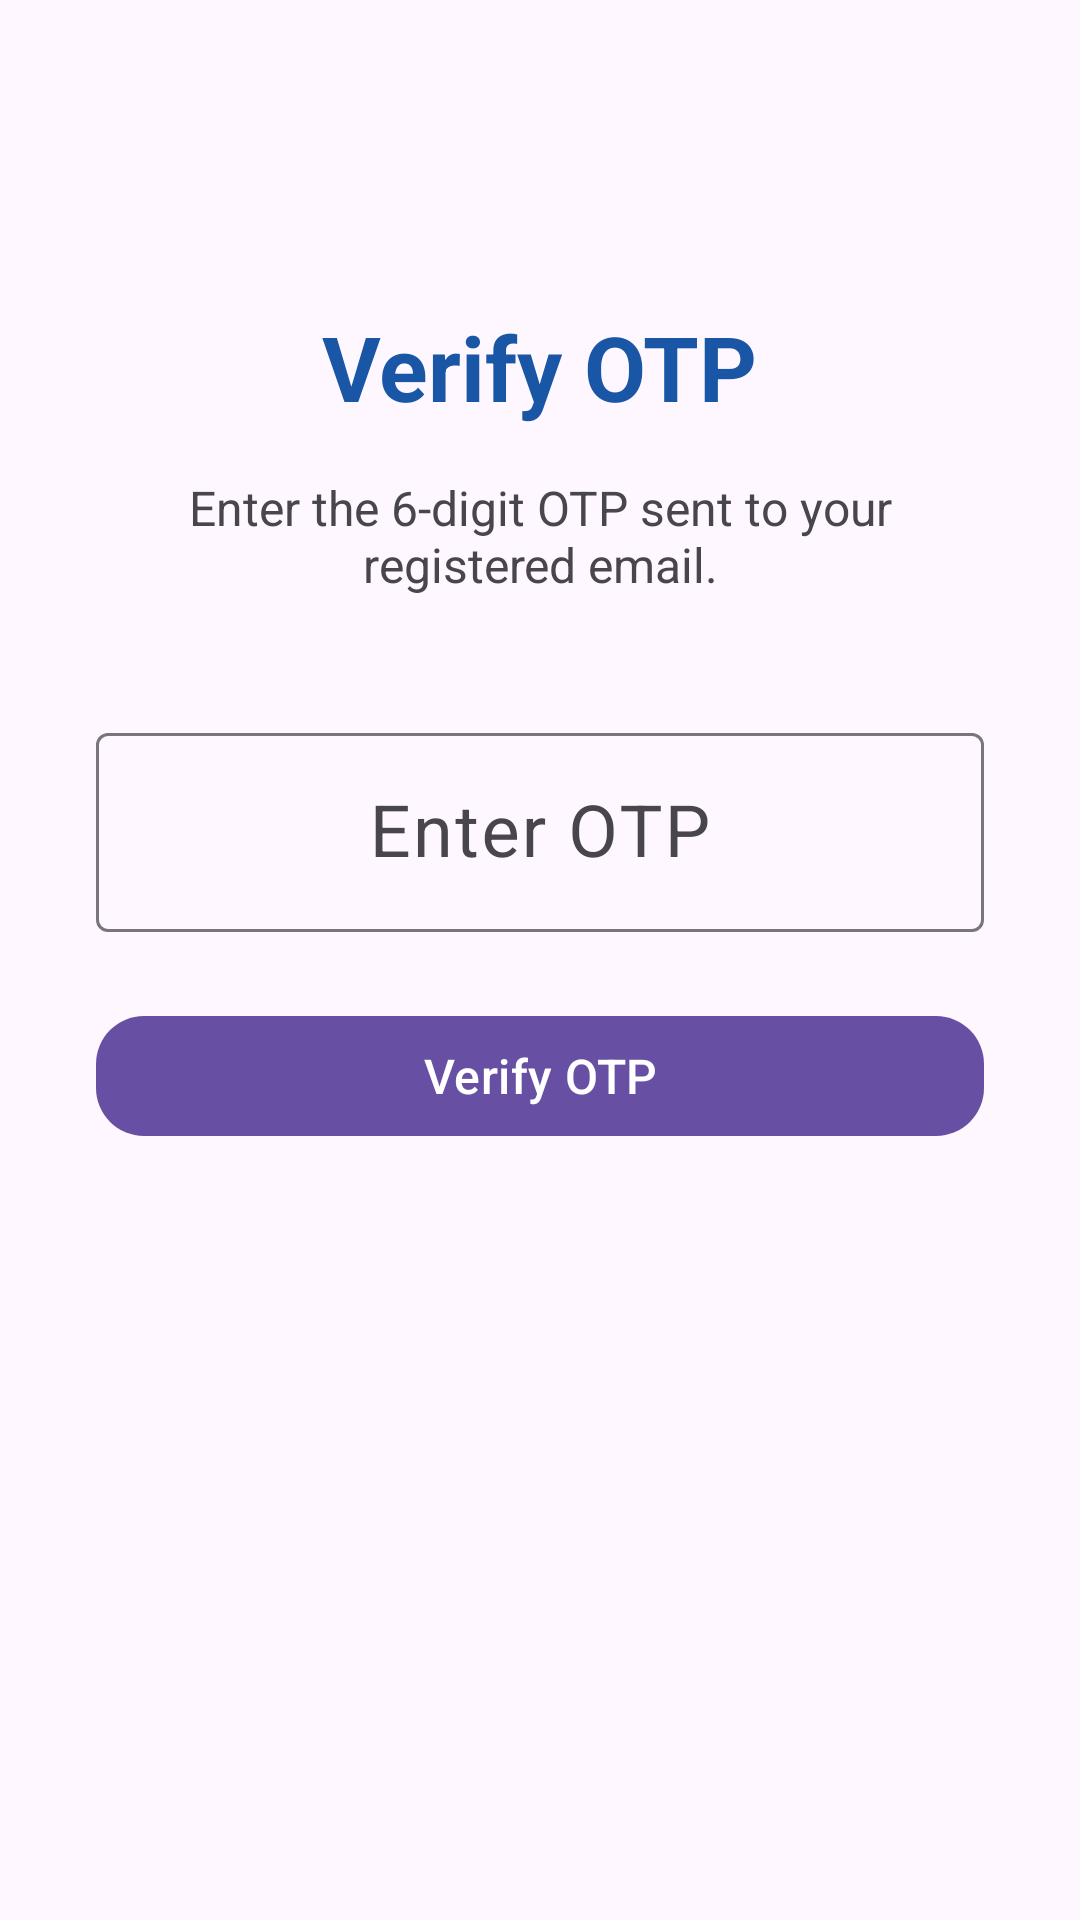

This screen was rendered from an Android layout file. Write that file and the resources it references.
<!-- AndroidManifest.xml: application theme Theme.LostFoundRegistry -->
<!-- res/layout/activity_otp_verification.xml -->
<?xml version="1.0" encoding="utf-8"?>
<ScrollView
    xmlns:android="http://schemas.android.com/apk/res/android"
    xmlns:app="http://schemas.android.com/apk/res-auto"
    android:layout_width="match_parent"
    android:layout_height="match_parent"
    android:fillViewport="true">

    <LinearLayout
        android:layout_width="match_parent"
        android:layout_height="wrap_content"
        android:orientation="vertical"
        android:padding="32dp"
        android:gravity="center_horizontal">

        <TextView
            android:layout_width="wrap_content"
            android:layout_height="wrap_content"
            android:layout_marginTop="70dp"
            android:text="Verify OTP"
            android:textSize="30sp"
            android:textStyle="bold"
            android:textColor="#1956A6" />

        <TextView
            android:layout_width="match_parent"
            android:layout_height="wrap_content"
            android:layout_marginTop="16dp"
            android:gravity="center"
            android:text="Enter the 6-digit OTP sent to your registered email."
            android:textSize="16sp" />

        <com.google.android.material.textfield.TextInputLayout
            android:layout_width="match_parent"
            android:layout_height="wrap_content"
            android:layout_marginTop="40dp"
            android:hint="Enter OTP">

            <com.google.android.material.textfield.TextInputEditText
                android:id="@+id/etOtp"
                android:layout_width="match_parent"
                android:layout_height="wrap_content"
                android:inputType="number"
                android:maxLength="6"
                android:gravity="center"
                android:textSize="24sp" />

        </com.google.android.material.textfield.TextInputLayout>

        <com.google.android.material.button.MaterialButton
            android:id="@+id/btnVerifyOtp"
            android:layout_width="match_parent"
            android:layout_height="wrap_content"
            android:layout_marginTop="24dp"
            android:text="Verify OTP"
            android:textSize="16sp"
            app:cornerRadius="16dp" />

    </LinearLayout>

</ScrollView>
<!-- resources referenced by this layout -->
<resources>
  <style name="Theme.LostFoundRegistry" parent="Base.Theme.LostFoundRegistry" />
  <style name="Base.Theme.LostFoundRegistry" parent="Theme.Material3.DayNight.NoActionBar">
          
          
      </style>
</resources>
